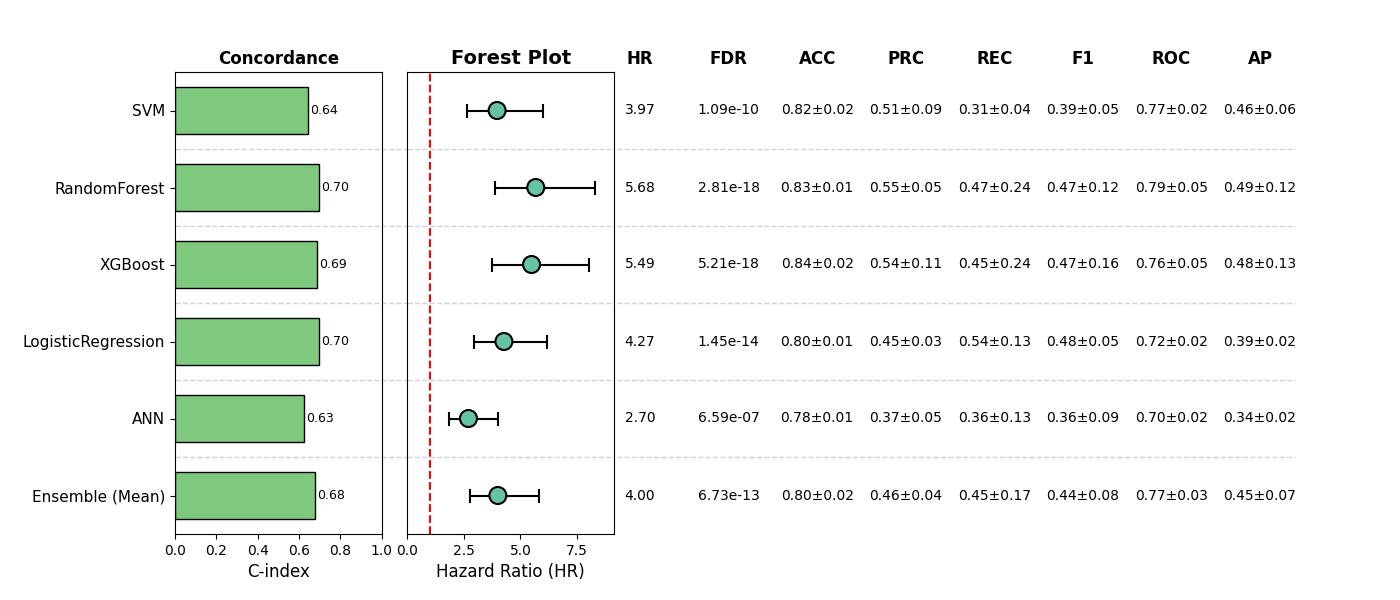

Values plotted in this chart, from the file beside it:
, Model, HR, CI_lower, CI_upper, p, cindex, accuracy_mean, accuracy_std, precision_mean, precision_std, recall_mean, recall_std, f1_mean, f1_std, roc_auc_mean, roc_auc_std, pr_auc_mean, pr_auc_std, FDR, Sig
0, SVM, 3.967, 2.615, 6.018, 9.066453932182977e-11, 0.6446, 0.8207, 0.01808, 0.5052, 0.08834, 0.3147, 0.03643, 0.3873, 0.05362, 0.7697, 0.02464, 0.4558, 0.06383, 1.0879744718619571e-10, True
1, RandomForest, 5.679, 3.878, 8.319, 4.683133394714328e-19, 0.6988, 0.8324, 0.007294, 0.5486, 0.05468, 0.4652, 0.2424, 0.4688, 0.1203, 0.7859, 0.05222, 0.4869, 0.119, 2.809880036828597e-18, True
2, XGBoost, 5.492, 3.754, 8.035, 1.73763158600497e-18, 0.6871, 0.8363, 0.02081, 0.5416, 0.1095, 0.4538, 0.2391, 0.4684, 0.1567, 0.7589, 0.05476, 0.4818, 0.1327, 5.21289475801491e-18, True
3, LogisticRegression, 4.27, 2.962, 6.156, 7.233962807959155e-15, 0.6979, 0.7973, 0.01459, 0.4483, 0.02589, 0.5419, 0.1277, 0.4835, 0.05148, 0.7171, 0.01507, 0.3942, 0.02239, 1.446792561591831e-14, True
4, ANN, 2.699, 1.825, 3.991, 6.58658653624604e-07, 0.6251, 0.7817, 0.005514, 0.3724, 0.04532, 0.3577, 0.1349, 0.3594, 0.08929, 0.7007, 0.02263, 0.3377, 0.02208, 6.58658653624604e-07, True
5, Ensemble (Mean), 4.001, 2.749, 5.823, 4.4870262600953935e-13, 0.6762, 0.8031, 0.0193, 0.4565, 0.04498, 0.4545, 0.1695, 0.4386, 0.08303, 0.7746, 0.03269, 0.452, 0.07443, 6.730539390143091e-13, True
